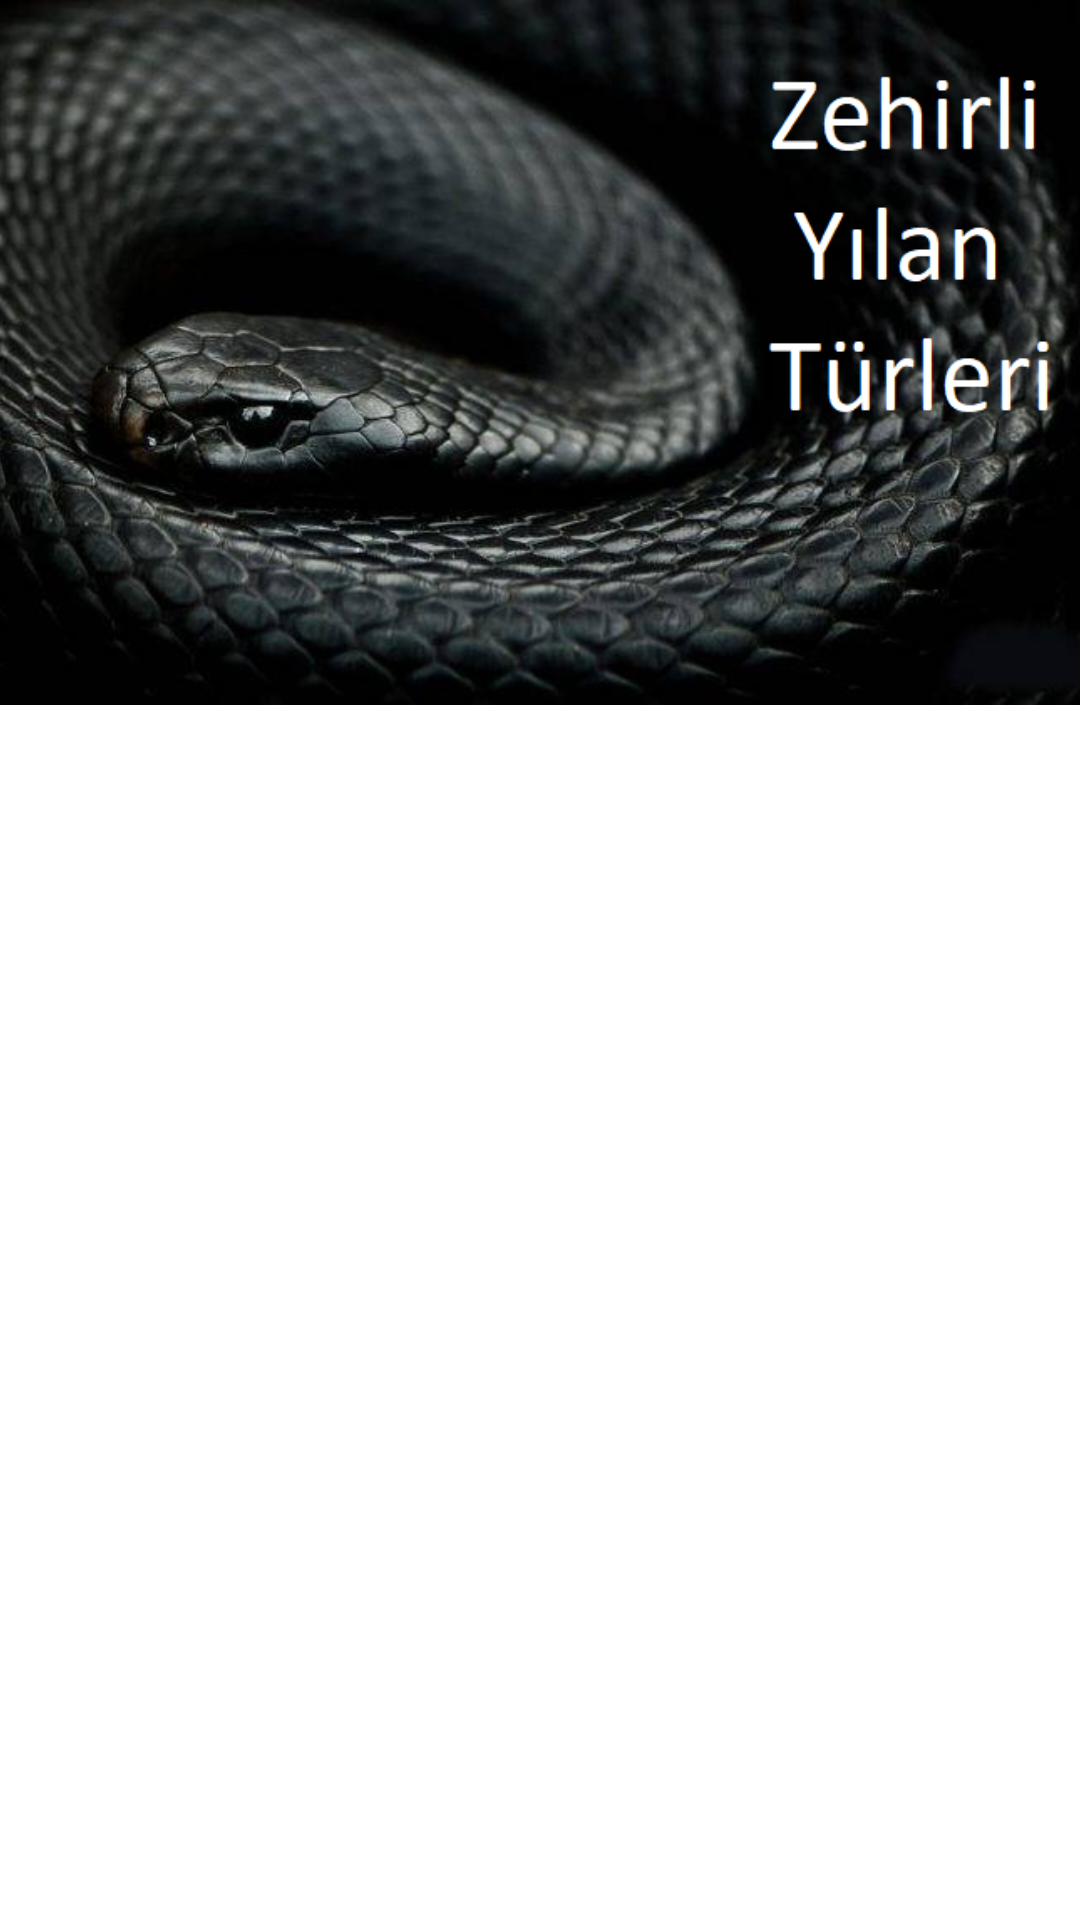

Reconstruct the res/layout file that produces this screen, plus the resources it refers to.
<!-- AndroidManifest.xml: application theme Theme.H5190026_NurullahDoganFinal -->
<!-- res/layout/activity_liste.xml -->
<?xml version="1.0" encoding="utf-8"?>
<androidx.constraintlayout.widget.ConstraintLayout xmlns:android="http://schemas.android.com/apk/res/android"
    xmlns:app="http://schemas.android.com/apk/res-auto"
    xmlns:tools="http://schemas.android.com/tools"
    android:layout_width="match_parent"
    android:layout_height="match_parent"
    tools:context=".activity.ListeActivity">

    <ImageView
        android:id="@+id/imgKapak"
        android:layout_width="@dimen/kapakViewImageWidth"
        android:layout_height="@dimen/kapakViewImageHeight"
        app:layout_constraintEnd_toEndOf="parent"
        app:layout_constraintStart_toStartOf="parent"
        app:layout_constraintTop_toTopOf="parent"
        app:srcCompat="@drawable/banner" />

    <androidx.recyclerview.widget.RecyclerView
        android:id="@+id/rcvYilanlar"
        android:layout_width="match_parent"
        android:layout_height="@dimen/recyclerViewHeight"
        app:layout_constraintBottom_toBottomOf="parent"
        app:layout_constraintEnd_toEndOf="parent"
        app:layout_constraintStart_toStartOf="parent"
        app:layout_constraintTop_toBottomOf="@+id/imgKapak"
        tools:listitem="@layout/cardwiew_yilan" />
</androidx.constraintlayout.widget.ConstraintLayout>
<!-- res/layout/cardwiew_yilan.xml (included above) -->
<?xml version="1.0" encoding="utf-8"?>
<androidx.constraintlayout.widget.ConstraintLayout xmlns:android="http://schemas.android.com/apk/res/android"
    xmlns:app="http://schemas.android.com/apk/res-auto"
    xmlns:tools="http://schemas.android.com/tools"
    android:layout_width="match_parent"
    android:layout_height="wrap_content">

    <androidx.cardview.widget.CardView
        android:layout_width="match_parent"
        android:layout_height="wrap_content"
        android:layout_margin="@dimen/cardViewLayoutMargin"
        app:layout_constraintBottom_toBottomOf="parent"
        app:layout_constraintEnd_toEndOf="parent"
        app:layout_constraintHorizontal_bias="1.0"
        app:layout_constraintStart_toStartOf="parent"
        app:layout_constraintTop_toTopOf="parent"
        app:layout_constraintVertical_bias="1.0">

        <androidx.constraintlayout.widget.ConstraintLayout
            android:layout_width="match_parent"
            android:layout_height="@dimen/cardViewHeight">

            <TextView
                android:id="@+id/txtAile"
                android:layout_width="wrap_content"
                android:layout_height="wrap_content"
                android:layout_marginStart="@dimen/cardViewMarginStart"
                android:layout_marginTop="@dimen/aileMarginTop"
                app:layout_constraintStart_toEndOf="@+id/imgYilanLogo"
                app:layout_constraintTop_toBottomOf="@+id/txtAileBaslik"
                tools:text=" Elapidae" />

            <TextView
                android:id="@+id/txtBoyu"
                android:layout_width="wrap_content"
                android:layout_height="wrap_content"
                android:layout_marginStart="@dimen/cardViewMarginStart"
                android:layout_marginTop="@dimen/boyuMarginTop"
                app:layout_constraintStart_toEndOf="@+id/imgYilanLogo"
                app:layout_constraintTop_toBottomOf="@+id/txtBoyuBaslik"
                tools:text=" 2–3 metre" />

            <TextView
                android:id="@+id/txtYilanAdi"
                android:layout_width="wrap_content"
                android:layout_height="wrap_content"
                android:layout_marginStart="@dimen/cardViewMarginStart"
                android:layout_marginTop="@dimen/yilanAdiMarginTop"
                app:layout_constraintStart_toEndOf="@+id/imgYilanLogo"
                app:layout_constraintTop_toTopOf="parent"
                tools:text="Baslik"
                tools:textSize="@dimen/yilanAdiTextSize" />

            <ImageView
                android:id="@+id/imgYilanLogo"
                android:layout_width="@dimen/cardViewImageWidth"
                android:layout_height="@dimen/cardViewImageHeight"
                android:scaleType="fitXY"
                android:layout_marginStart="@dimen/yilanLogoViewImageMarginStart"
                android:layout_marginTop="@dimen/yilanLogoViewImageMarginTop"
                app:layout_constraintStart_toStartOf="parent"
                app:layout_constraintTop_toTopOf="parent"

                tools:srcCompat="@tools:sample/avatars" />

            <TextView
                android:id="@+id/txtBoyuBaslik"
                android:layout_width="wrap_content"
                android:layout_height="wrap_content"
                android:layout_marginStart="@dimen/cardViewMarginStart"
                android:layout_marginTop="@dimen/boyuBaslikMarginTop"
                android:text="@string/txtBoyu"
                app:layout_constraintStart_toEndOf="@+id/imgYilanLogo"
                app:layout_constraintTop_toBottomOf="@+id/txtYilanAdi" />

            <TextView
                android:id="@+id/txtAileBaslik"
                android:layout_width="wrap_content"
                android:layout_height="wrap_content"
                android:layout_marginStart="@dimen/cardViewMarginStart"
                android:layout_marginTop="@dimen/aileBaslikMarginTop"
                app:layout_constraintStart_toEndOf="@+id/imgYilanLogo"
                android:text="@string/txtAilesi"
                app:layout_constraintTop_toBottomOf="@+id/txtBoyu"
                tools:text="Aile" />

        </androidx.constraintlayout.widget.ConstraintLayout>
    </androidx.cardview.widget.CardView>
</androidx.constraintlayout.widget.ConstraintLayout>
<!-- resources referenced by this layout -->
<resources>
  <dimen name="aileBaslikMarginTop">8dp</dimen>
  <dimen name="aileMarginTop">5dp</dimen>
  <dimen name="boyuBaslikMarginTop">16dp</dimen>
  <dimen name="boyuMarginTop">3dp</dimen>
  <dimen name="cardViewHeight">170dp</dimen>
  <dimen name="cardViewImageHeight">140dp</dimen>
  <dimen name="cardViewImageWidth">100dp</dimen>
  <dimen name="cardViewLayoutMargin">16dp</dimen>
  <dimen name="cardViewMarginStart">10dp</dimen>
  <dimen name="kapakViewImageHeight">235dp</dimen>
  <dimen name="kapakViewImageWidth">627dp</dimen>
  <dimen name="recyclerViewHeight">0dp</dimen>
  <dimen name="yilanAdiMarginTop">15dp</dimen>
  <dimen name="yilanAdiTextSize">27sp</dimen>
  <dimen name="yilanLogoViewImageMarginStart">24dp</dimen>
  <dimen name="yilanLogoViewImageMarginTop">16dp</dimen>
  <!-- drawable banner: png bitmap (drawable-v24, 427815 bytes) -->
  <string name="txtAilesi">Ailesi</string>
  <string name="txtBoyu">Boyu</string>
  <style name="Theme.H5190026_NurullahDoganFinal" parent="Theme.MaterialComponents.DayNight.DarkActionBar">
          
          <item name="colorPrimary">@color/purple_500</item>
          <item name="colorPrimaryVariant">@color/purple_700</item>
          <item name="colorOnPrimary">@color/white</item>
          
          <item name="colorSecondary">@color/teal_200</item>
          <item name="colorSecondaryVariant">@color/teal_700</item>
          <item name="colorOnSecondary">@color/black</item>
          
          <item name="android:statusBarColor" tools:targetApi="l">?attr/colorPrimaryVariant</item>
          
      </style>
  <!-- not gathered from this repository: default colours our renderer supplied (Android Studio template values) -->
  <color name="purple_500">#FF6200EE</color>
  <color name="purple_700">#FF3700B3</color>
  <color name="teal_200">#FF03DAC5</color>
  <color name="teal_700">#FF018786</color>
  <color name="black">#FF000000</color>
  <color name="white">#FFFFFFFF</color>
</resources>
